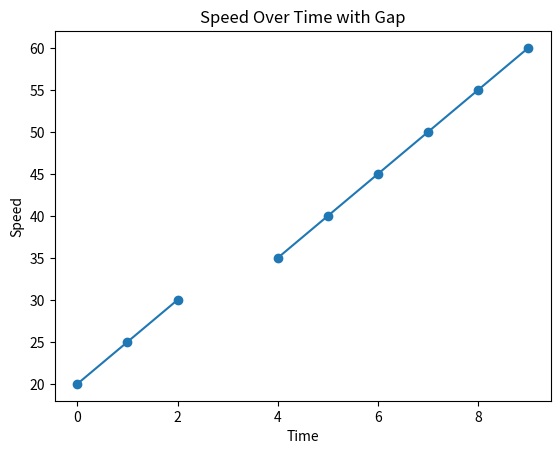

Recreate this plot in Python.
import matplotlib.pyplot as plt
import numpy as np

# Sample data
time = np.arange(0, 10, 1)
speed = np.array([20, 25, 30, np.nan, 35, 40, 45, 50, 55, 60])

# Plotting the chart with a gap
plt.plot(time, speed, marker='o')
plt.xlabel('Time')
plt.ylabel('Speed')
plt.title('Speed Over Time with Gap')
plt.show()